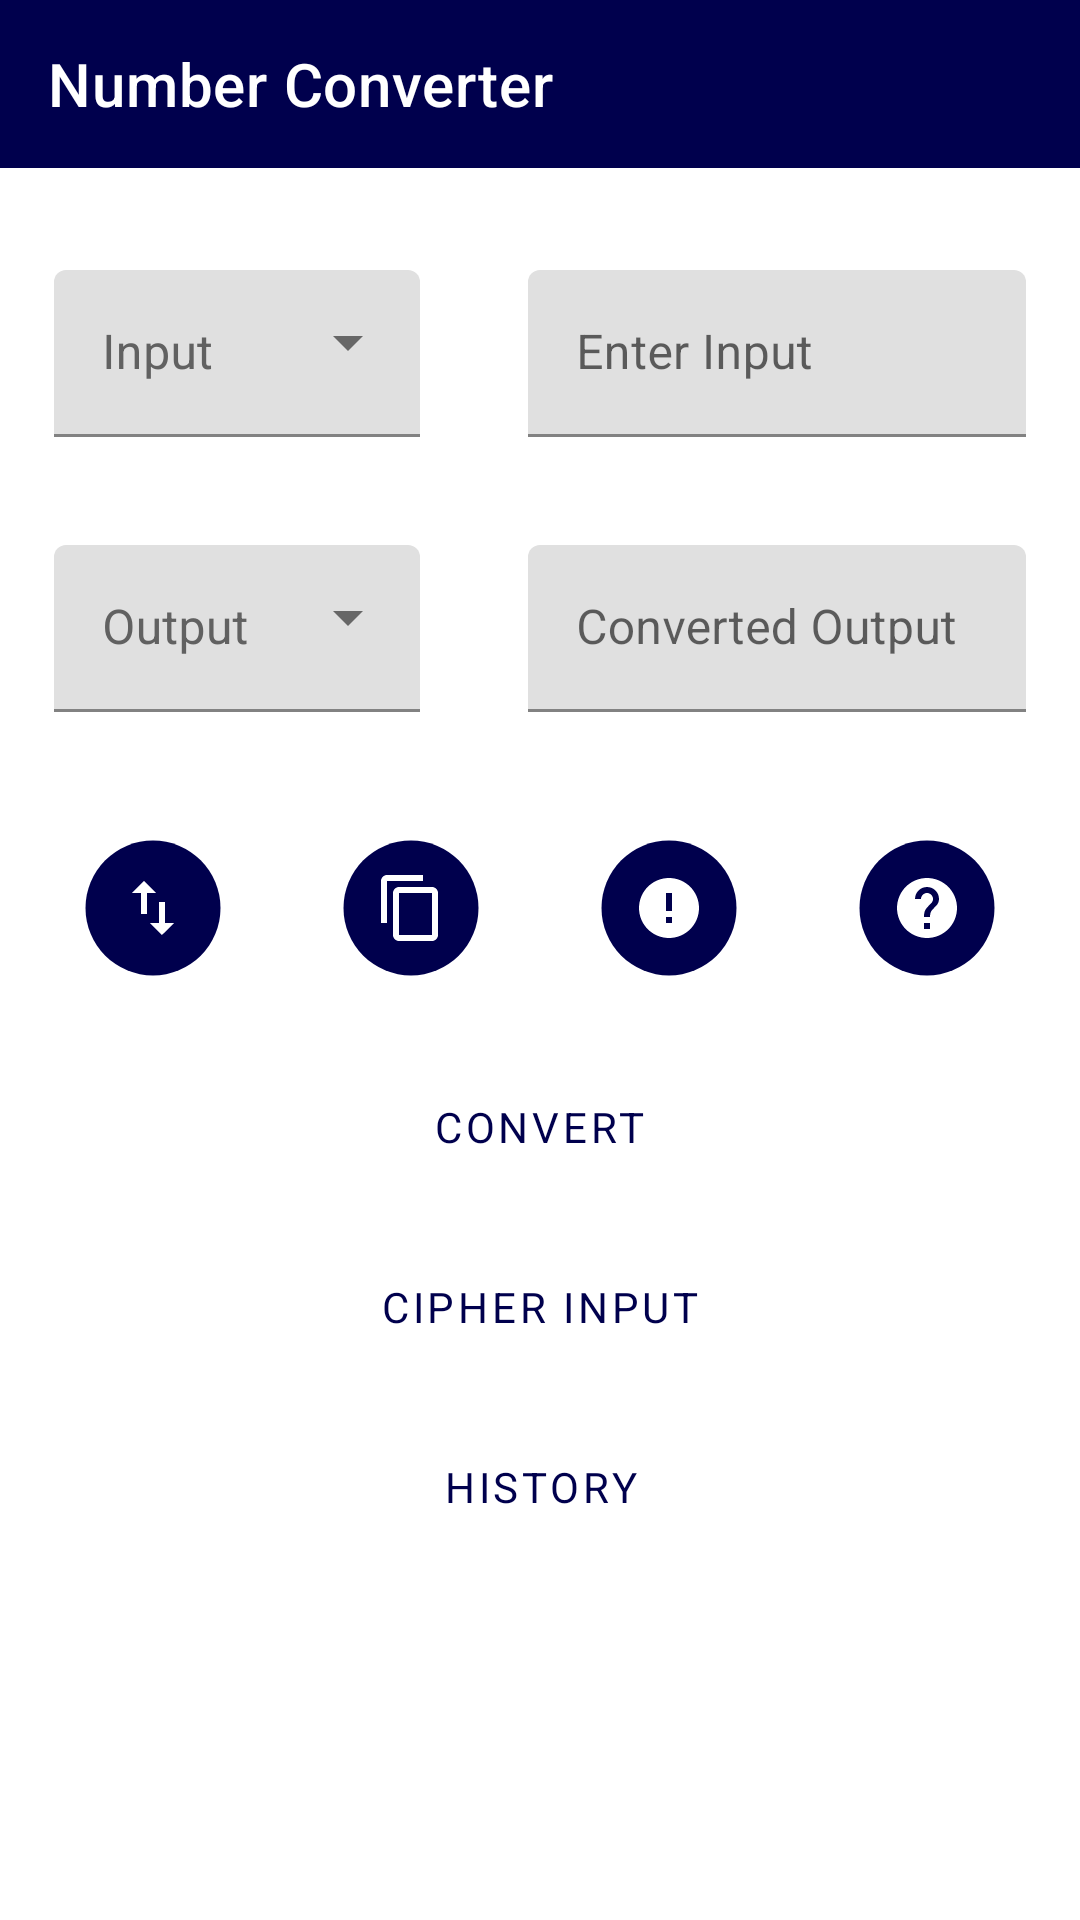

Reconstruct the res/layout file that produces this screen, plus the resources it refers to.
<!-- AndroidManifest.xml: application theme Theme.NumberConverter.NoActionBar -->
<!-- res/layout/activity_converter.xml -->
<?xml version="1.0" encoding="utf-8"?>
<ScrollView xmlns:android="http://schemas.android.com/apk/res/android"
    xmlns:app="http://schemas.android.com/apk/res-auto"
    xmlns:tools="http://schemas.android.com/tools"
    android:id="@+id/parentScrollViewConvertor"
    android:layout_width="match_parent"
    android:layout_height="match_parent"
    tools:context="com.NumCo.numberconverter.Converter">

    <RelativeLayout
        android:layout_width="match_parent"
        android:layout_height="wrap_content">

        <com.google.android.material.appbar.AppBarLayout
            android:id="@+id/ToolbarLayout"
            android:layout_width="match_parent"
            android:layout_height="wrap_content"
            android:layout_marginBottom="16dp">

            <com.google.android.material.appbar.MaterialToolbar
                android:id="@+id/Toolbar"
                style="@style/Widget.MaterialComponents.Toolbar.Primary"
                android:layout_width="match_parent"
                android:layout_height="?attr/actionBarSize"
                app:title="@string/page_title" />

        </com.google.android.material.appbar.AppBarLayout>

        <com.google.android.material.textfield.TextInputLayout
            android:id="@+id/InputConversion"
            style="@style/Widget.MaterialComponents.TextInputLayout.FilledBox.ExposedDropdownMenu"
            android:layout_width="wrap_content"
            android:layout_height="wrap_content"
            android:layout_below="@id/ToolbarLayout"
            android:layout_marginStart="16dp"
            android:layout_marginTop="16dp"
            android:layout_marginEnd="16dp"
            android:layout_marginBottom="16dp"
            android:textColorHint="@color/grey_hint">

            <AutoCompleteTextView
                android:id="@+id/InputConversionDropdown"
                android:layout_width="122dp"
                android:layout_height="wrap_content"
                android:layout_margin="2dp"
                android:hint="@string/input"
                android:inputType="none" />
        </com.google.android.material.textfield.TextInputLayout>

        <com.google.android.material.textfield.TextInputLayout
            android:id="@+id/OutputConversion"
            style="@style/Widget.MaterialComponents.TextInputLayout.FilledBox.ExposedDropdownMenu"
            android:layout_width="wrap_content"
            android:layout_height="wrap_content"
            android:layout_below="@id/InputConversion"
            android:layout_marginStart="16dp"
            android:layout_marginTop="16dp"
            android:layout_marginEnd="16dp"
            android:textColorHint="@color/grey_hint"
            app:errorEnabled="true">

            <AutoCompleteTextView
                android:id="@+id/OutputConversionDropdown"
                android:layout_width="122dp"
                android:layout_height="wrap_content"
                android:layout_margin="2dp"
                android:hint="@string/output"
                android:inputType="none" />
        </com.google.android.material.textfield.TextInputLayout>

        <com.google.android.material.textfield.TextInputLayout
            android:id="@+id/InputIn"
            style="@style/Widget.MaterialComponents.TextInputLayout.FilledBox"
            android:layout_width="match_parent"
            android:layout_height="wrap_content"
            android:layout_above="@id/OutputConversion"
            android:layout_below="@id/ToolbarLayout"
            android:layout_marginStart="16dp"
            android:layout_marginTop="16dp"
            android:layout_marginEnd="16dp"
            android:layout_marginBottom="16dp"
            android:layout_toEndOf="@id/InputConversion"
            app:hintTextColor="@color/grey_hint">

            <com.google.android.material.textfield.TextInputEditText
                android:layout_width="match_parent"
                android:layout_height="wrap_content"
                android:layout_margin="2dp"
                android:hint="@string/enter_input"
                android:imeOptions="actionGo"
                android:inputType="number" />
        </com.google.android.material.textfield.TextInputLayout>

        <com.google.android.material.textfield.TextInputLayout
            android:id="@+id/OutputOut"
            style="@style/Widget.MaterialComponents.TextInputLayout.FilledBox"
            android:layout_width="match_parent"
            android:layout_height="wrap_content"
            android:layout_above="@id/additionalButtons"
            android:layout_below="@id/InputIn"
            android:layout_marginStart="16dp"
            android:layout_marginTop="16dp"
            android:layout_marginEnd="16dp"
            android:layout_toEndOf="@id/OutputConversion"
            android:focusable="false"
            app:hintTextColor="@color/grey_hint">

            <com.google.android.material.textfield.TextInputEditText
                android:layout_width="match_parent"
                android:layout_height="wrap_content"
                android:layout_margin="2dp"
                android:ellipsize="end"
                android:focusable="false"
                android:focusableInTouchMode="false"
                android:hint="@string/converted_output"
                android:inputType="none"
                android:selectAllOnFocus="false" />
        </com.google.android.material.textfield.TextInputLayout>

        <LinearLayout
            android:id="@+id/additionalButtons"
            android:layout_width="match_parent"
            android:layout_height="wrap_content"
            android:layout_below="@+id/OutputConversion"
            android:layout_margin="0dp"
            android:gravity="center"
            android:orientation="vertical">


            <LinearLayout
                android:layout_width="match_parent"
                android:layout_height="wrap_content"
                android:layout_gravity="center"
                android:gravity="center"
                android:orientation="horizontal">

                <ImageButton
                    android:id="@+id/exchangeInputOutput"
                    android:layout_width="wrap_content"
                    android:layout_height="wrap_content"
                    android:layout_margin="16dp"
                    android:background="?attr/selectableItemBackgroundBorderless"
                    android:clickable="true"
                    android:contentDescription="@string/convert"
                    android:focusable="true"

                    android:onClick="exchangeInputOutput"
                    android:padding="0dp"
                    app:srcCompat="@drawable/exchange_input_output"
                    tools:ignore="UsingOnClickInXml,VectorDrawableCompat" />

                <ImageButton
                    android:id="@+id/copyOutput"
                    android:layout_width="wrap_content"
                    android:layout_height="wrap_content"
                    android:layout_margin="16dp"
                    android:background="?attr/selectableItemBackgroundBorderless"
                    android:clickable="true"
                    android:contentDescription="@string/convert"
                    android:focusable="true"

                    android:onClick="copyOutput"
                    android:padding="0dp"
                    app:srcCompat="@drawable/copy_icon_round"
                    tools:ignore="UsingOnClickInXml,VectorDrawableCompat" />

                <ImageButton
                    android:id="@+id/aboutUs"
                    android:layout_width="wrap_content"
                    android:layout_height="wrap_content"
                    android:layout_margin="16dp"
                    android:background="?attr/selectableItemBackgroundBorderless"
                    android:clickable="true"
                    android:contentDescription="@string/convert"
                    android:focusable="true"

                    android:onClick="aboutUsDialog"
                    android:padding="0dp"
                    app:srcCompat="@drawable/about_us_icon"
                    tools:ignore="VectorDrawableCompat" />

                <ImageButton
                    android:id="@+id/cipherHelp"
                    android:layout_width="wrap_content"
                    android:layout_height="wrap_content"
                    android:layout_margin="16dp"
                    android:background="?attr/selectableItemBackgroundBorderless"
                    android:clickable="true"
                    android:contentDescription="@string/convert"
                    android:focusable="true"

                    android:onClick="cipherPreferencesDialog"
                    android:padding="0dp"
                    app:srcCompat="@drawable/help_icon"
                    tools:ignore="VectorDrawableCompat" />
            </LinearLayout>

            <Button
                android:id="@+id/convertInput"
                style="@style/Widget.MaterialComponents.Button.OutlinedButton"
                android:layout_width="wrap_content"
                android:layout_height="wrap_content"
                android:layout_margin="6dp"

                android:onClick="convert"
                android:text="@string/convert"
                app:strokeColor="@color/dark_blue" />

            <Button
                android:id="@+id/cipherImageButton"
                style="@style/Widget.MaterialComponents.Button.OutlinedButton"
                android:layout_width="wrap_content"
                android:layout_height="wrap_content"
                android:layout_margin="6dp"
                android:onClick="cipherImageDialog"
                android:text="@string/cipher_input"
                app:strokeColor="@color/dark_blue" />

            <Button
                android:id="@+id/viewHistoryButton"
                style="@style/Widget.MaterialComponents.Button.OutlinedButton"
                android:layout_width="wrap_content"
                android:layout_height="wrap_content"
                android:layout_margin="6dp"
                android:onClick="viewHistoryDialog"
                android:text="@string/history"
                app:strokeColor="@color/dark_blue" />

        </LinearLayout>


    </RelativeLayout>
</ScrollView>
<!-- resources referenced by this layout -->
<resources>
  <color name="dark_blue">#00004D</color>
  <color name="grey_hint">#616161</color>
  <!-- drawable about_us_icon (drawable) -->
  <?xml version="1.0" encoding="utf-8"?>
  <layer-list xmlns:android="http://schemas.android.com/apk/res/android">
      <item
          android:drawable="@drawable/ic_baseline_brightness_1_24"
          android:gravity="fill" />
      <item
          android:bottom="15dp"
          android:drawable="@drawable/ic_baseline_error_24"
          android:gravity="center"
          android:left="15dp"
          android:right="15dp"
          android:top="15dp" />
  </layer-list>
  <!-- drawable copy_icon_round (drawable) -->
  <?xml version="1.0" encoding="utf-8"?>
  <layer-list xmlns:android="http://schemas.android.com/apk/res/android">
      <item
          android:drawable="@drawable/ic_baseline_brightness_1_24"
          android:gravity="fill" />
      <item
          android:bottom="15dp"
          android:drawable="@drawable/ic_baseline_content_copy_24"
          android:gravity="center"
          android:left="15dp"
          android:right="15dp"
          android:top="15dp" />
  
  </layer-list>
  <!-- drawable help_icon (drawable) -->
  <?xml version="1.0" encoding="utf-8"?>
  <layer-list xmlns:android="http://schemas.android.com/apk/res/android">
      <item
          android:drawable="@drawable/ic_baseline_brightness_1_24"
          android:gravity="fill" />
      <item
          android:bottom="15dp"
          android:drawable="@drawable/ic_baseline_help_24"
          android:gravity="center"
          android:left="15dp"
          android:right="15dp"
          android:top="15dp" />
  </layer-list>
  <string name="cipher_input">Cipher Input</string>
  <string name="convert">Convert</string>
  <string name="converted_output">Converted Output</string>
  <string name="enter_input">Enter Input</string>
  <string name="history">History</string>
  <string name="input">Input</string>
  <string name="output">Output</string>
  <string name="page_title">Number Converter</string>
  <!-- drawable ic_baseline_brightness_1_24 (drawable) -->
  <vector xmlns:android="http://schemas.android.com/apk/res/android"
      android:width="24dp"
      android:height="24dp"
      android:viewportWidth="24"
      android:viewportHeight="24"
      android:tint="#00004d">
    <path
        android:fillColor="#00004d"
        android:pathData="M12,12m-10,0a10,10 0,1 1,20 0a10,10 0,1 1,-20 0"/>
  </vector>
  <!-- drawable ic_baseline_error_24 (drawable) -->
  <vector xmlns:android="http://schemas.android.com/apk/res/android"
      android:width="24dp"
      android:height="24dp"
      android:viewportWidth="24"
      android:viewportHeight="24"
      android:tint="@color/white">
    <path
        android:fillColor="@android:color/white"
        android:pathData="M12,2C6.48,2 2,6.48 2,12s4.48,10 10,10 10,-4.48 10,-10S17.52,2 12,2zM13,17h-2v-2h2v2zM13,13h-2L11,7h2v6z"/>
  </vector>
  <!-- drawable ic_baseline_content_copy_24 (drawable) -->
  <vector xmlns:android="http://schemas.android.com/apk/res/android"
      android:width="24dp"
      android:height="24dp"
      android:viewportWidth="24"
      android:viewportHeight="24"
      android:tint="#ffffff">
    <path
        android:fillColor="#ffffff"
        android:pathData="M16,1L4,1c-1.1,0 -2,0.9 -2,2v14h2L4,3h12L16,1zM19,5L8,5c-1.1,0 -2,0.9 -2,2v14c0,1.1 0.9,2 2,2h11c1.1,0 2,-0.9 2,-2L21,7c0,-1.1 -0.9,-2 -2,-2zM19,21L8,21L8,7h11v14z"/>
  </vector>
  <!-- drawable ic_baseline_import_export_24 (drawable) -->
  <vector xmlns:android="http://schemas.android.com/apk/res/android"
      android:width="24dp"
      android:height="24dp"
      android:viewportWidth="24"
      android:viewportHeight="24"
      android:tint="#FFFFFF">
    <path
        android:fillColor="#FFFFFF"
        android:pathData="M9,3L5,6.99h3L8,14h2L10,6.99h3L9,3zM16,17.01L16,10h-2v7.01h-3L15,21l4,-3.99h-3z"/>
  </vector>
  <color name="blue">#000099</color>
  <color name="white">#FFFFFFFF</color>
  <color name="teal_200">#FF03DAC5</color>
  <color name="teal_700">#FF018786</color>
  <color name="black">#FF000000</color>
</resources>
